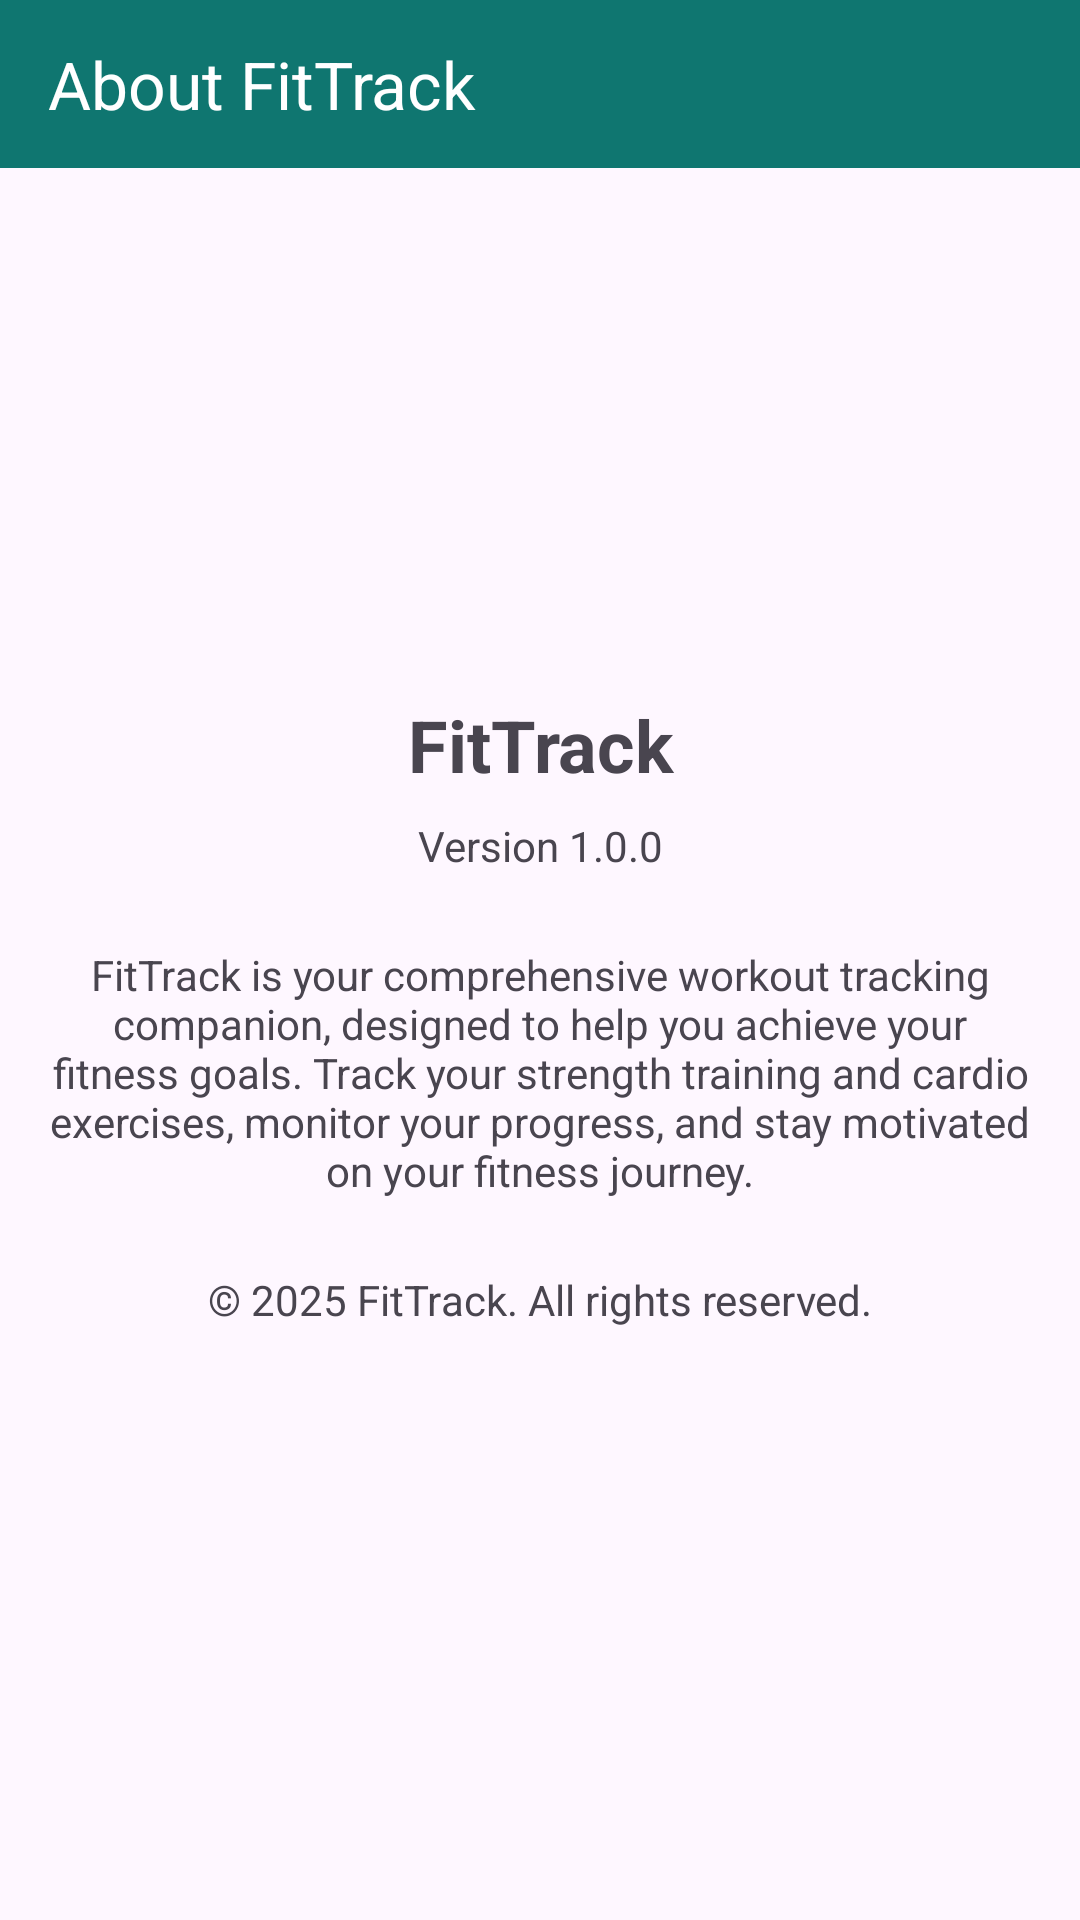

Layout XML and referenced resources for this Android screen:
<!-- AndroidManifest.xml: application theme Theme.FitTrack -->
<!-- res/layout/activity_about.xml -->
<?xml version="1.0" encoding="utf-8"?>
<androidx.constraintlayout.widget.ConstraintLayout xmlns:android="http://schemas.android.com/apk/res/android"
    xmlns:app="http://schemas.android.com/apk/res-auto"
    android:layout_width="match_parent"
    android:layout_height="match_parent">

    <androidx.appcompat.widget.Toolbar
        android:id="@+id/toolbar"
        android:layout_width="match_parent"
        android:layout_height="?android:attr/actionBarSize"
        android:background="@color/primary"
        android:elevation="4dp"
        android:theme="@style/ThemeOverlay.AppCompat.Dark.ActionBar"
        app:layout_constraintTop_toTopOf="parent"
        app:title="About FitTrack" />

    <ScrollView
        android:layout_width="match_parent"
        android:layout_height="0dp"
        android:padding="16dp"
        app:layout_constraintBottom_toBottomOf="parent"
        app:layout_constraintTop_toBottomOf="@id/toolbar">

        <LinearLayout
            android:layout_width="match_parent"
            android:layout_height="wrap_content"
            android:orientation="vertical">

            <ImageView
                android:id="@+id/appLogo"
                android:layout_width="120dp"
                android:layout_height="120dp"
                android:layout_gravity="center_horizontal"
                android:layout_marginTop="16dp"
                android:src="@mipmap/ic_launcher" />

            <TextView
                android:layout_width="match_parent"
                android:layout_height="wrap_content"
                android:layout_marginTop="24dp"
                android:gravity="center"
                android:text="FitTrack"
                android:textSize="24sp"
                android:textStyle="bold" />

            <TextView
                android:layout_width="match_parent"
                android:layout_height="wrap_content"
                android:layout_marginTop="8dp"
                android:gravity="center"
                android:text="Version 1.0.0" />

            <TextView
                android:layout_width="match_parent"
                android:layout_height="wrap_content"
                android:layout_marginTop="24dp"
                android:text="FitTrack is your comprehensive workout tracking companion, designed to help you achieve your fitness goals. Track your strength training and cardio exercises, monitor your progress, and stay motivated on your fitness journey."
                android:textAlignment="center" />

            <TextView
                android:layout_width="match_parent"
                android:layout_height="wrap_content"
                android:layout_marginTop="24dp"
                android:text="© 2025 FitTrack. All rights reserved."
                android:textAlignment="center" />

        </LinearLayout>
    </ScrollView>

</androidx.constraintlayout.widget.ConstraintLayout>
<!-- resources referenced by this layout -->
<resources>
  <color name="primary">#0f7670</color>
  <style name="Theme.FitTrack" parent="Base.Theme.FitTrack" />
  <style name="Base.Theme.FitTrack" parent="Theme.Material3.DayNight.NoActionBar">
          <item name="colorPrimary">@color/primary</item>
          <item name="colorPrimaryDark">@color/primary_dark</item>
          <item name="colorAccent">@color/accent</item>
          <item name="android:statusBarColor">@color/primary_dark</item>
      </style>
  <color name="primary_dark">#0b5854</color>
  <color name="accent">#ff5722</color>
</resources>
